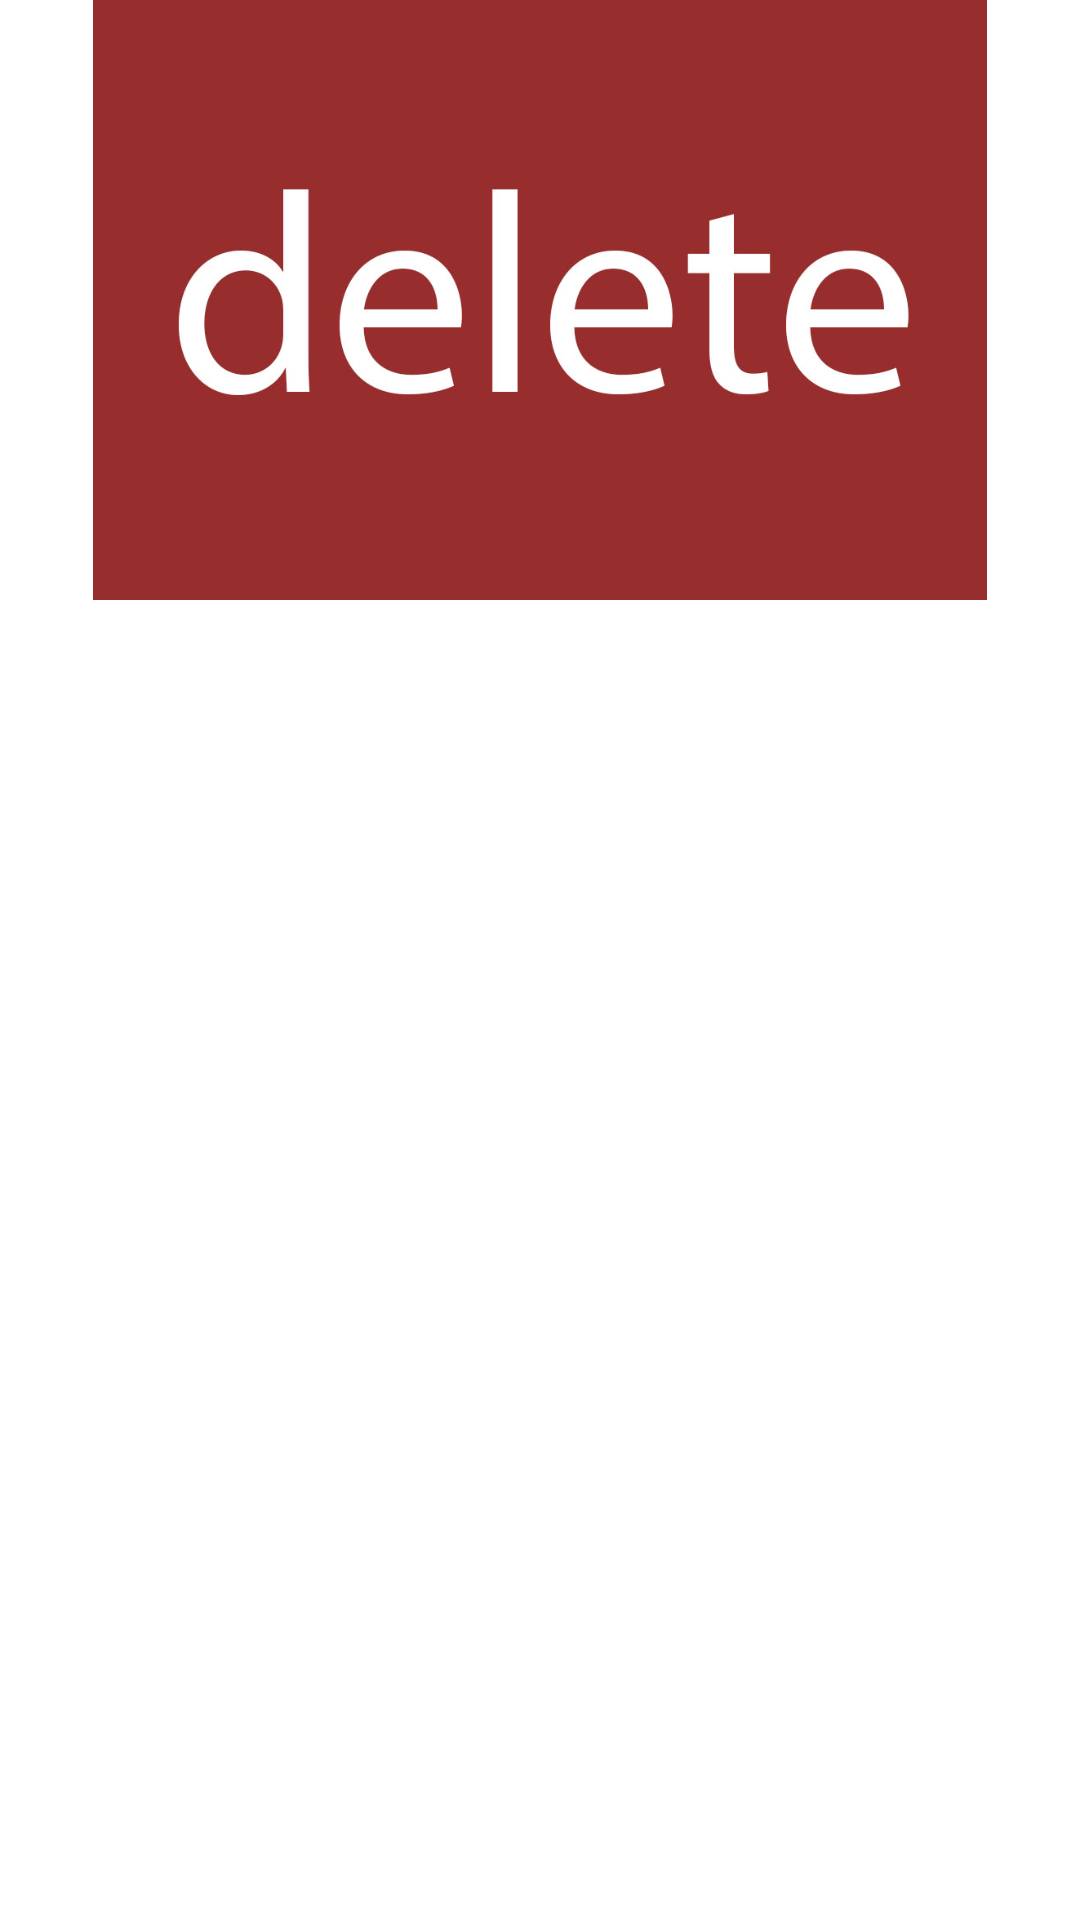

Android layout source for this screen:
<!-- AndroidManifest.xml: application theme AppTheme -->
<!-- res/layout/activity_shared_three.xml -->
<?xml version="1.0" encoding="utf-8"?>

<androidx.constraintlayout.widget.ConstraintLayout xmlns:android="http://schemas.android.com/apk/res/android"
    xmlns:app="http://schemas.android.com/apk/res-auto"
    xmlns:tools="http://schemas.android.com/tools"
    android:layout_width="match_parent"
    android:layout_height="match_parent"
    tools:context=".activity.SharedThreeActivity">

    <ImageView
        android:layout_width="match_parent"
        android:layout_height="200dp"

        android:src="@drawable/delete"
        android:transitionName="activity_name"

        app:layout_constraintStart_toStartOf="parent"
        app:layout_constraintEnd_toEndOf="parent"
        app:layout_constraintTop_toTopOf="parent"
        />

</androidx.constraintlayout.widget.ConstraintLayout>
<!-- resources referenced by this layout -->
<resources>
  <!-- drawable delete: jpg bitmap (drawable, 70291 bytes) -->
  <style name="AppTheme" parent="Theme.MaterialComponents.Light.NoActionBar">
          
          <item name="colorPrimary">@color/colorPrimary</item>
          <item name="colorPrimaryDark">@color/colorPrimaryDark</item>
          <item name="colorAccent">@color/colorAccent</item>
      </style>
  <color name="colorPrimary">#008577</color>
  <color name="colorPrimaryDark">#00574B</color>
  <color name="colorAccent">#0091FF</color>
</resources>
